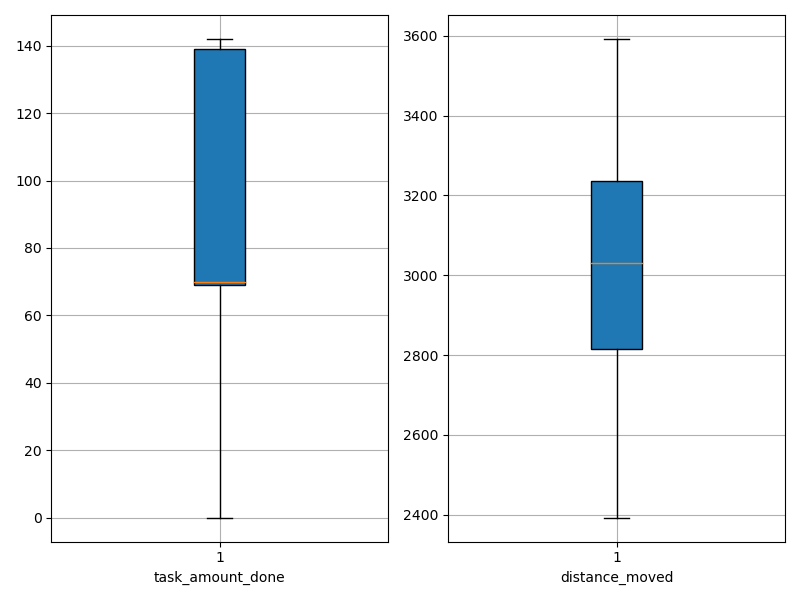

Data behind this chart, as committed beside it:
agent_id, task_amount_done, distance_moved
0, 71.0, 3203
1, 70.0, 2809
2, 71.0, 3138
3, 70.0, 2483
4, 140.0, 2529
5, 0.0, 3099
6, 140.0, 2771
7, 71.0, 2393
8, 0.0, 3353
9, 140.0, 2755
10, 0.0, 3393
11, 69.0, 2952
12, 70.0, 2986
13, 70.0, 3349
14, 69.0, 3325
15, 0.0, 3073
16, 0.0, 3585
17, 70.0, 2718
18, 69.0, 3040
19, 139.0, 2959
20, 140.0, 2832
21, 142.0, 2666
22, 141.0, 2838
23, 71.0, 3035
24, 70.0, 2753
25, 0.0, 3358
26, 69.0, 3165
27, 71.0, 3270
28, 71.0, 3113
29, 139.0, 2523
30, 140.0, 2878
31, 70.0, 3025
32, 69.0, 3166
33, 0.0, 3476
34, 140.0, 2745
35, 70.0, 3250
36, 70.0, 3213
37, 69.0, 3239
38, 140.0, 2940
39, 0.0, 3218
40, 139.0, 2839
41, 71.0, 3293
42, 0.0, 3592
43, 69.0, 2971
44, 141.0, 2775
45, 0.0, 2754
46, 70.0, 3230
47, 139.0, 2886
48, 70.0, 2946
49, 70.0, 3342
